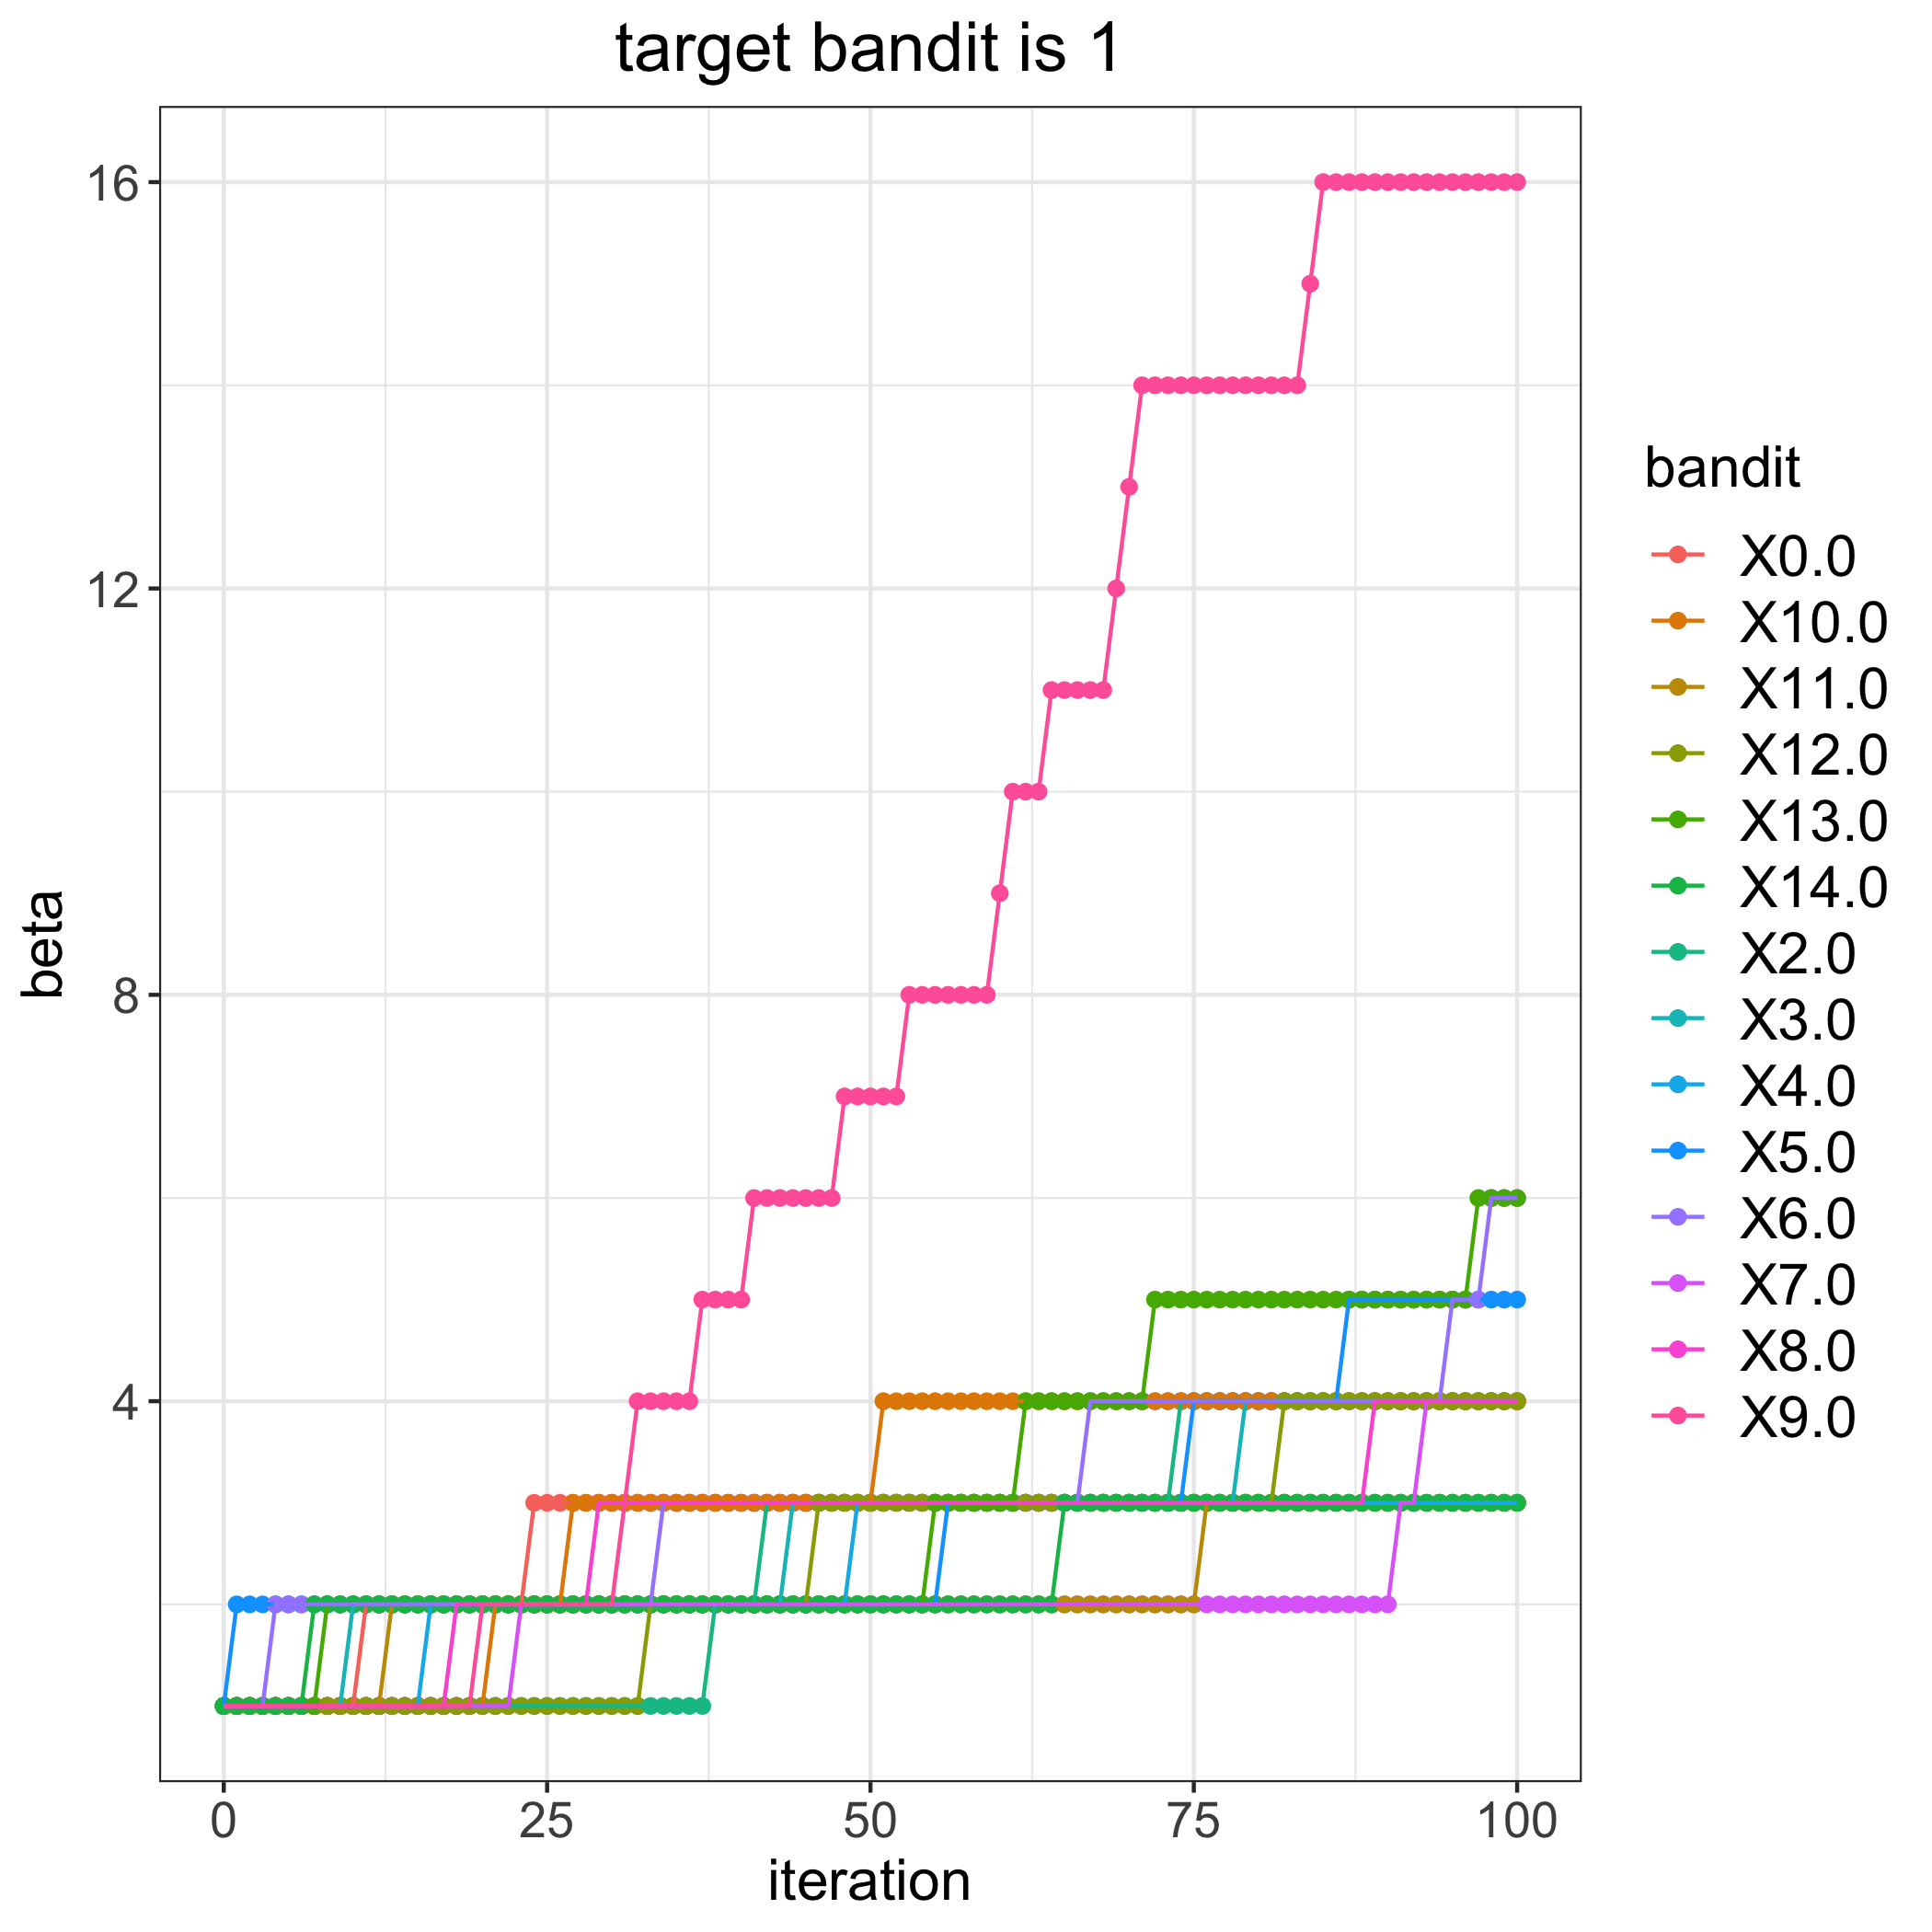

The data file committed next to this chart (first rows):
, 0.0, 2.0, 3.0, 4.0, 5.0, 6.0, 7.0, 8.0, 9.0, 10.0, 11.0, 12.0, 13.0, 14.0
0, 1, 1, 1, 1, 1, 1, 1, 1, 1, 1, 1, 1, 1, 1
1, 1, 1, 1, 1, 2, 1, 1, 1, 1, 1, 1, 1, 1, 1
2, 1, 1, 1, 1, 2, 1, 1, 1, 1, 1, 1, 1, 1, 1
3, 1, 1, 1, 1, 2, 1, 1, 1, 1, 1, 1, 1, 1, 1
4, 1, 1, 1, 1, 2, 2, 1, 1, 1, 1, 1, 1, 1, 1
5, 1, 1, 1, 1, 2, 2, 1, 1, 1, 1, 1, 1, 1, 1
6, 1, 1, 1, 1, 2, 2, 1, 1, 1, 1, 1, 1, 1, 1
7, 1, 1, 1, 1, 2, 2, 1, 1, 1, 1, 1, 1, 1, 2
8, 1, 1, 1, 1, 2, 2, 1, 1, 1, 1, 1, 1, 2, 2
9, 1, 1, 1, 1, 2, 2, 1, 1, 1, 1, 1, 1, 2, 2
10, 1, 1, 2, 1, 2, 2, 1, 1, 1, 1, 1, 1, 2, 2
11, 2, 1, 2, 1, 2, 2, 1, 1, 1, 1, 1, 1, 2, 2
12, 2, 1, 2, 1, 2, 2, 1, 1, 1, 1, 1, 1, 2, 2
13, 2, 1, 2, 1, 2, 2, 1, 1, 1, 1, 2, 1, 2, 2
14, 2, 1, 2, 1, 2, 2, 1, 1, 1, 1, 2, 1, 2, 2
15, 2, 1, 2, 1, 2, 2, 1, 1, 1, 1, 2, 1, 2, 2
16, 2, 1, 2, 2, 2, 2, 1, 1, 1, 1, 2, 1, 2, 2
17, 2, 1, 2, 2, 2, 2, 1, 1, 1, 1, 2, 1, 2, 2
18, 2, 1, 2, 2, 2, 2, 1, 2, 1, 1, 2, 1, 2, 2
19, 2, 1, 2, 2, 2, 2, 1, 2, 1, 1, 2, 1, 2, 2
20, 2, 1, 2, 2, 2, 2, 1, 2, 2, 1, 2, 1, 2, 2
21, 2, 1, 2, 2, 2, 2, 1, 2, 2, 2, 2, 1, 2, 2
22, 2, 1, 2, 2, 2, 2, 1, 2, 2, 2, 2, 1, 2, 2
23, 2, 1, 2, 2, 2, 2, 2, 2, 2, 2, 2, 1, 2, 2
24, 3, 1, 2, 2, 2, 2, 2, 2, 2, 2, 2, 1, 2, 2
25, 3, 1, 2, 2, 2, 2, 2, 2, 2, 2, 2, 1, 2, 2
26, 3, 1, 2, 2, 2, 2, 2, 2, 2, 2, 2, 1, 2, 2
27, 3, 1, 2, 2, 2, 2, 2, 2, 2, 3, 2, 1, 2, 2
28, 3, 1, 2, 2, 2, 2, 2, 2, 2, 3, 2, 1, 2, 2
29, 3, 1, 2, 2, 2, 2, 2, 3, 2, 3, 2, 1, 2, 2
30, 3, 1, 2, 2, 2, 2, 2, 3, 2, 3, 2, 1, 2, 2
31, 3, 1, 2, 2, 2, 2, 2, 3, 3, 3, 2, 1, 2, 2
32, 3, 1, 2, 2, 2, 2, 2, 3, 4, 3, 2, 1, 2, 2
33, 3, 1, 2, 2, 2, 2, 2, 3, 4, 3, 2, 2, 2, 2
34, 3, 1, 2, 2, 2, 3, 2, 3, 4, 3, 2, 2, 2, 2
35, 3, 1, 2, 2, 2, 3, 2, 3, 4, 3, 2, 2, 2, 2
36, 3, 1, 2, 2, 2, 3, 2, 3, 4, 3, 2, 2, 2, 2
37, 3, 1, 2, 2, 2, 3, 2, 3, 5, 3, 2, 2, 2, 2
38, 3, 2, 2, 2, 2, 3, 2, 3, 5, 3, 2, 2, 2, 2
39, 3, 2, 2, 2, 2, 3, 2, 3, 5, 3, 2, 2, 2, 2
40, 3, 2, 2, 2, 2, 3, 2, 3, 5, 3, 2, 2, 2, 2
41, 3, 2, 2, 2, 2, 3, 2, 3, 6, 3, 2, 2, 2, 2
42, 3, 3, 2, 2, 2, 3, 2, 3, 6, 3, 2, 2, 2, 2
43, 3, 3, 2, 2, 2, 3, 2, 3, 6, 3, 2, 2, 2, 2
44, 3, 3, 3, 2, 2, 3, 2, 3, 6, 3, 2, 2, 2, 2
45, 3, 3, 3, 2, 2, 3, 2, 3, 6, 3, 2, 2, 2, 2
46, 3, 3, 3, 2, 2, 3, 2, 3, 6, 3, 2, 3, 2, 2
47, 3, 3, 3, 2, 2, 3, 2, 3, 6, 3, 2, 3, 2, 2
48, 3, 3, 3, 2, 2, 3, 2, 3, 7, 3, 2, 3, 2, 2
49, 3, 3, 3, 3, 2, 3, 2, 3, 7, 3, 2, 3, 2, 2
50, 3, 3, 3, 3, 2, 3, 2, 3, 7, 3, 2, 3, 2, 2
51, 3, 3, 3, 3, 2, 3, 2, 3, 7, 4, 2, 3, 2, 2
52, 3, 3, 3, 3, 2, 3, 2, 3, 7, 4, 2, 3, 2, 2
53, 3, 3, 3, 3, 2, 3, 2, 3, 8, 4, 2, 3, 2, 2
54, 3, 3, 3, 3, 2, 3, 2, 3, 8, 4, 2, 3, 2, 2
55, 3, 3, 3, 3, 2, 3, 2, 3, 8, 4, 2, 3, 3, 2
56, 3, 3, 3, 3, 3, 3, 2, 3, 8, 4, 2, 3, 3, 2
57, 3, 3, 3, 3, 3, 3, 2, 3, 8, 4, 2, 3, 3, 2
58, 3, 3, 3, 3, 3, 3, 2, 3, 8, 4, 2, 3, 3, 2
59, 3, 3, 3, 3, 3, 3, 2, 3, 8, 4, 2, 3, 3, 2
... 41 more rows
